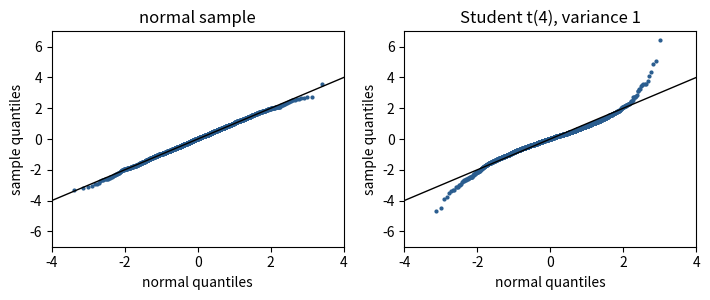

This figure's Python source:
import numpy as np
import matplotlib.pyplot as plt
from scipy import stats

rng = np.random.default_rng(9)
z = rng.standard_normal(2_000)
t4 = rng.standard_t(4, 2_000) * np.sqrt(2 / 4)     # Student t(4) rescaled to variance 1

fig, ax = plt.subplots(1, 2, figsize=(7.2, 3.1))
for axis, data, title in [(ax[0], z, "normal sample"), (ax[1], t4, "Student t(4), variance 1")]:
    (theo, samp), _ = stats.probplot(data, dist="norm")
    axis.scatter(theo, samp, s=4, color="#2a5d8f")
    axis.plot([-4, 4], [-4, 4], color="black", lw=1)
    axis.set_xlim(-4, 4); axis.set_ylim(-7, 7)
    axis.set_xlabel("normal quantiles"); axis.set_ylabel("sample quantiles"); axis.set_title(title)
plt.tight_layout()
plt.show()
